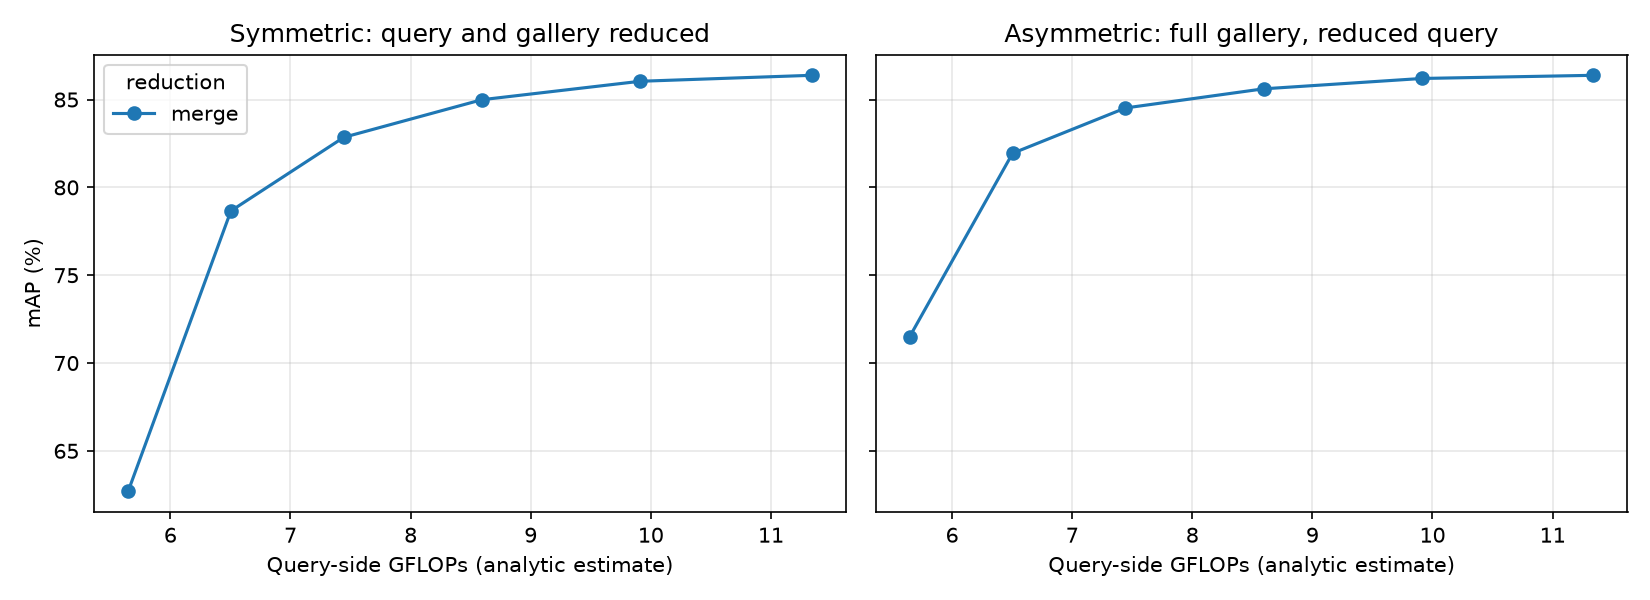

The table this chart was drawn from, first rows:
mode, keep, final_tokens, gflops, img_s, sym_mAP, sym_R1, asym_mAP, asym_R1, q_cos
none, 1.0, 129, 11.34, 2734, 86.38, 94.03, 86.38, 94.03, 1.0
merge, 0.9, 96, 9.911, 3303, 86.04, 94.27, 86.2, 94.21, 0.994
merge, 0.8, 68, 8.593, 3798, 84.99, 94.06, 85.61, 93.79, 0.976
merge, 0.7, 46, 7.444, 4396, 82.85, 93.26, 84.52, 93.59, 0.9419
merge, 0.6, 30, 6.504, 5001, 78.66, 91.66, 81.94, 92.4, 0.8841
merge, 0.5, 17, 5.648, 5687, 62.69, 83.37, 71.51, 84.74, 0.7217
